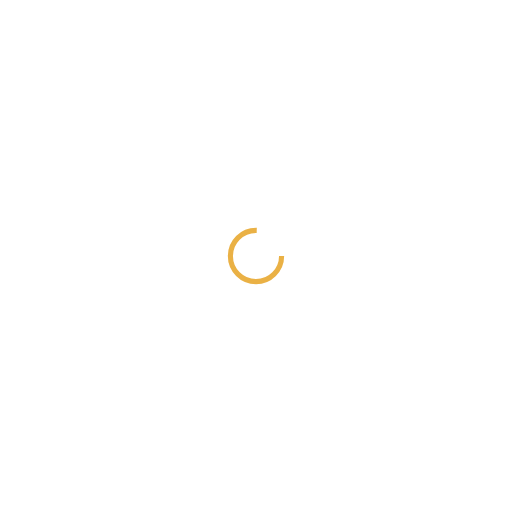
t = 0.00 s
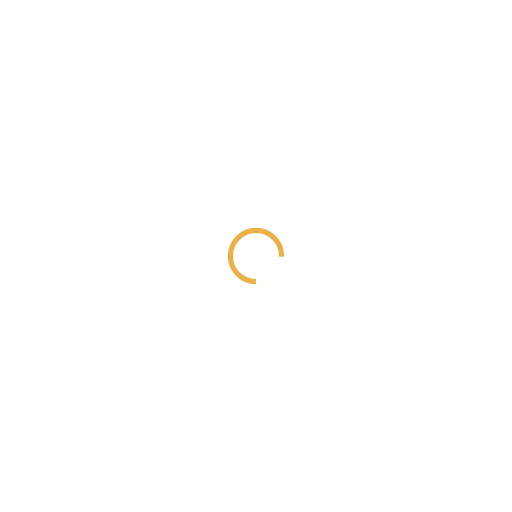
t = 0.27 s
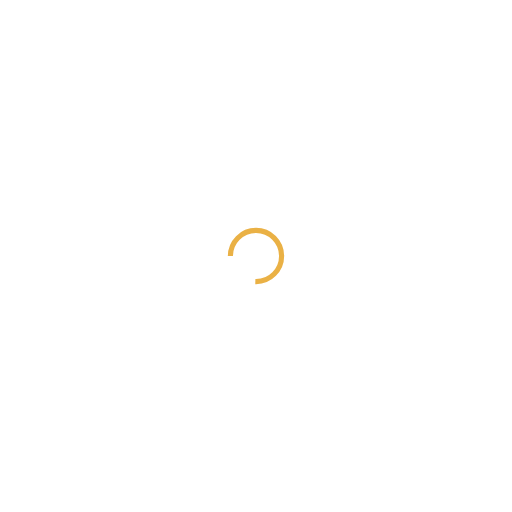
t = 0.54 s
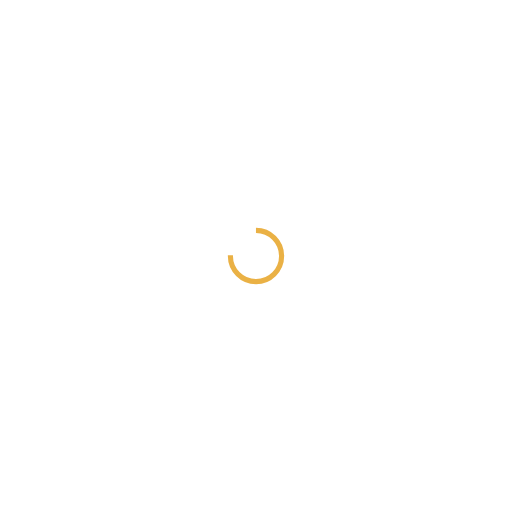
t = 0.82 s

The animated SVG that drew these frames (rendered in a browser with its animation timeline set to each time). Animation: 1 SMIL element (animateTransform=1); one cycle of 1.09 s, repeats indefinitely.

<?xml version="1.0" encoding="utf-8"?>
<svg xmlns="http://www.w3.org/2000/svg" xmlns:xlink="http://www.w3.org/1999/xlink" style="margin: auto; background: none; display: block; shape-rendering: auto;" width="200px" height="200px" viewBox="0 0 100 100" preserveAspectRatio="xMidYMid">
<circle cx="50" cy="50" fill="none" stroke="#eab145" stroke-width="1" r="5" stroke-dasharray="23.561944901923447 9.853981633974483">
  <animateTransform attributeName="transform" type="rotate" repeatCount="indefinite" dur="1.0869565217391304s" values="0 50 50;360 50 50" keyTimes="0;1"></animateTransform>
</circle>
<!-- [ldio] generated by https://loading.io/ --></svg>
